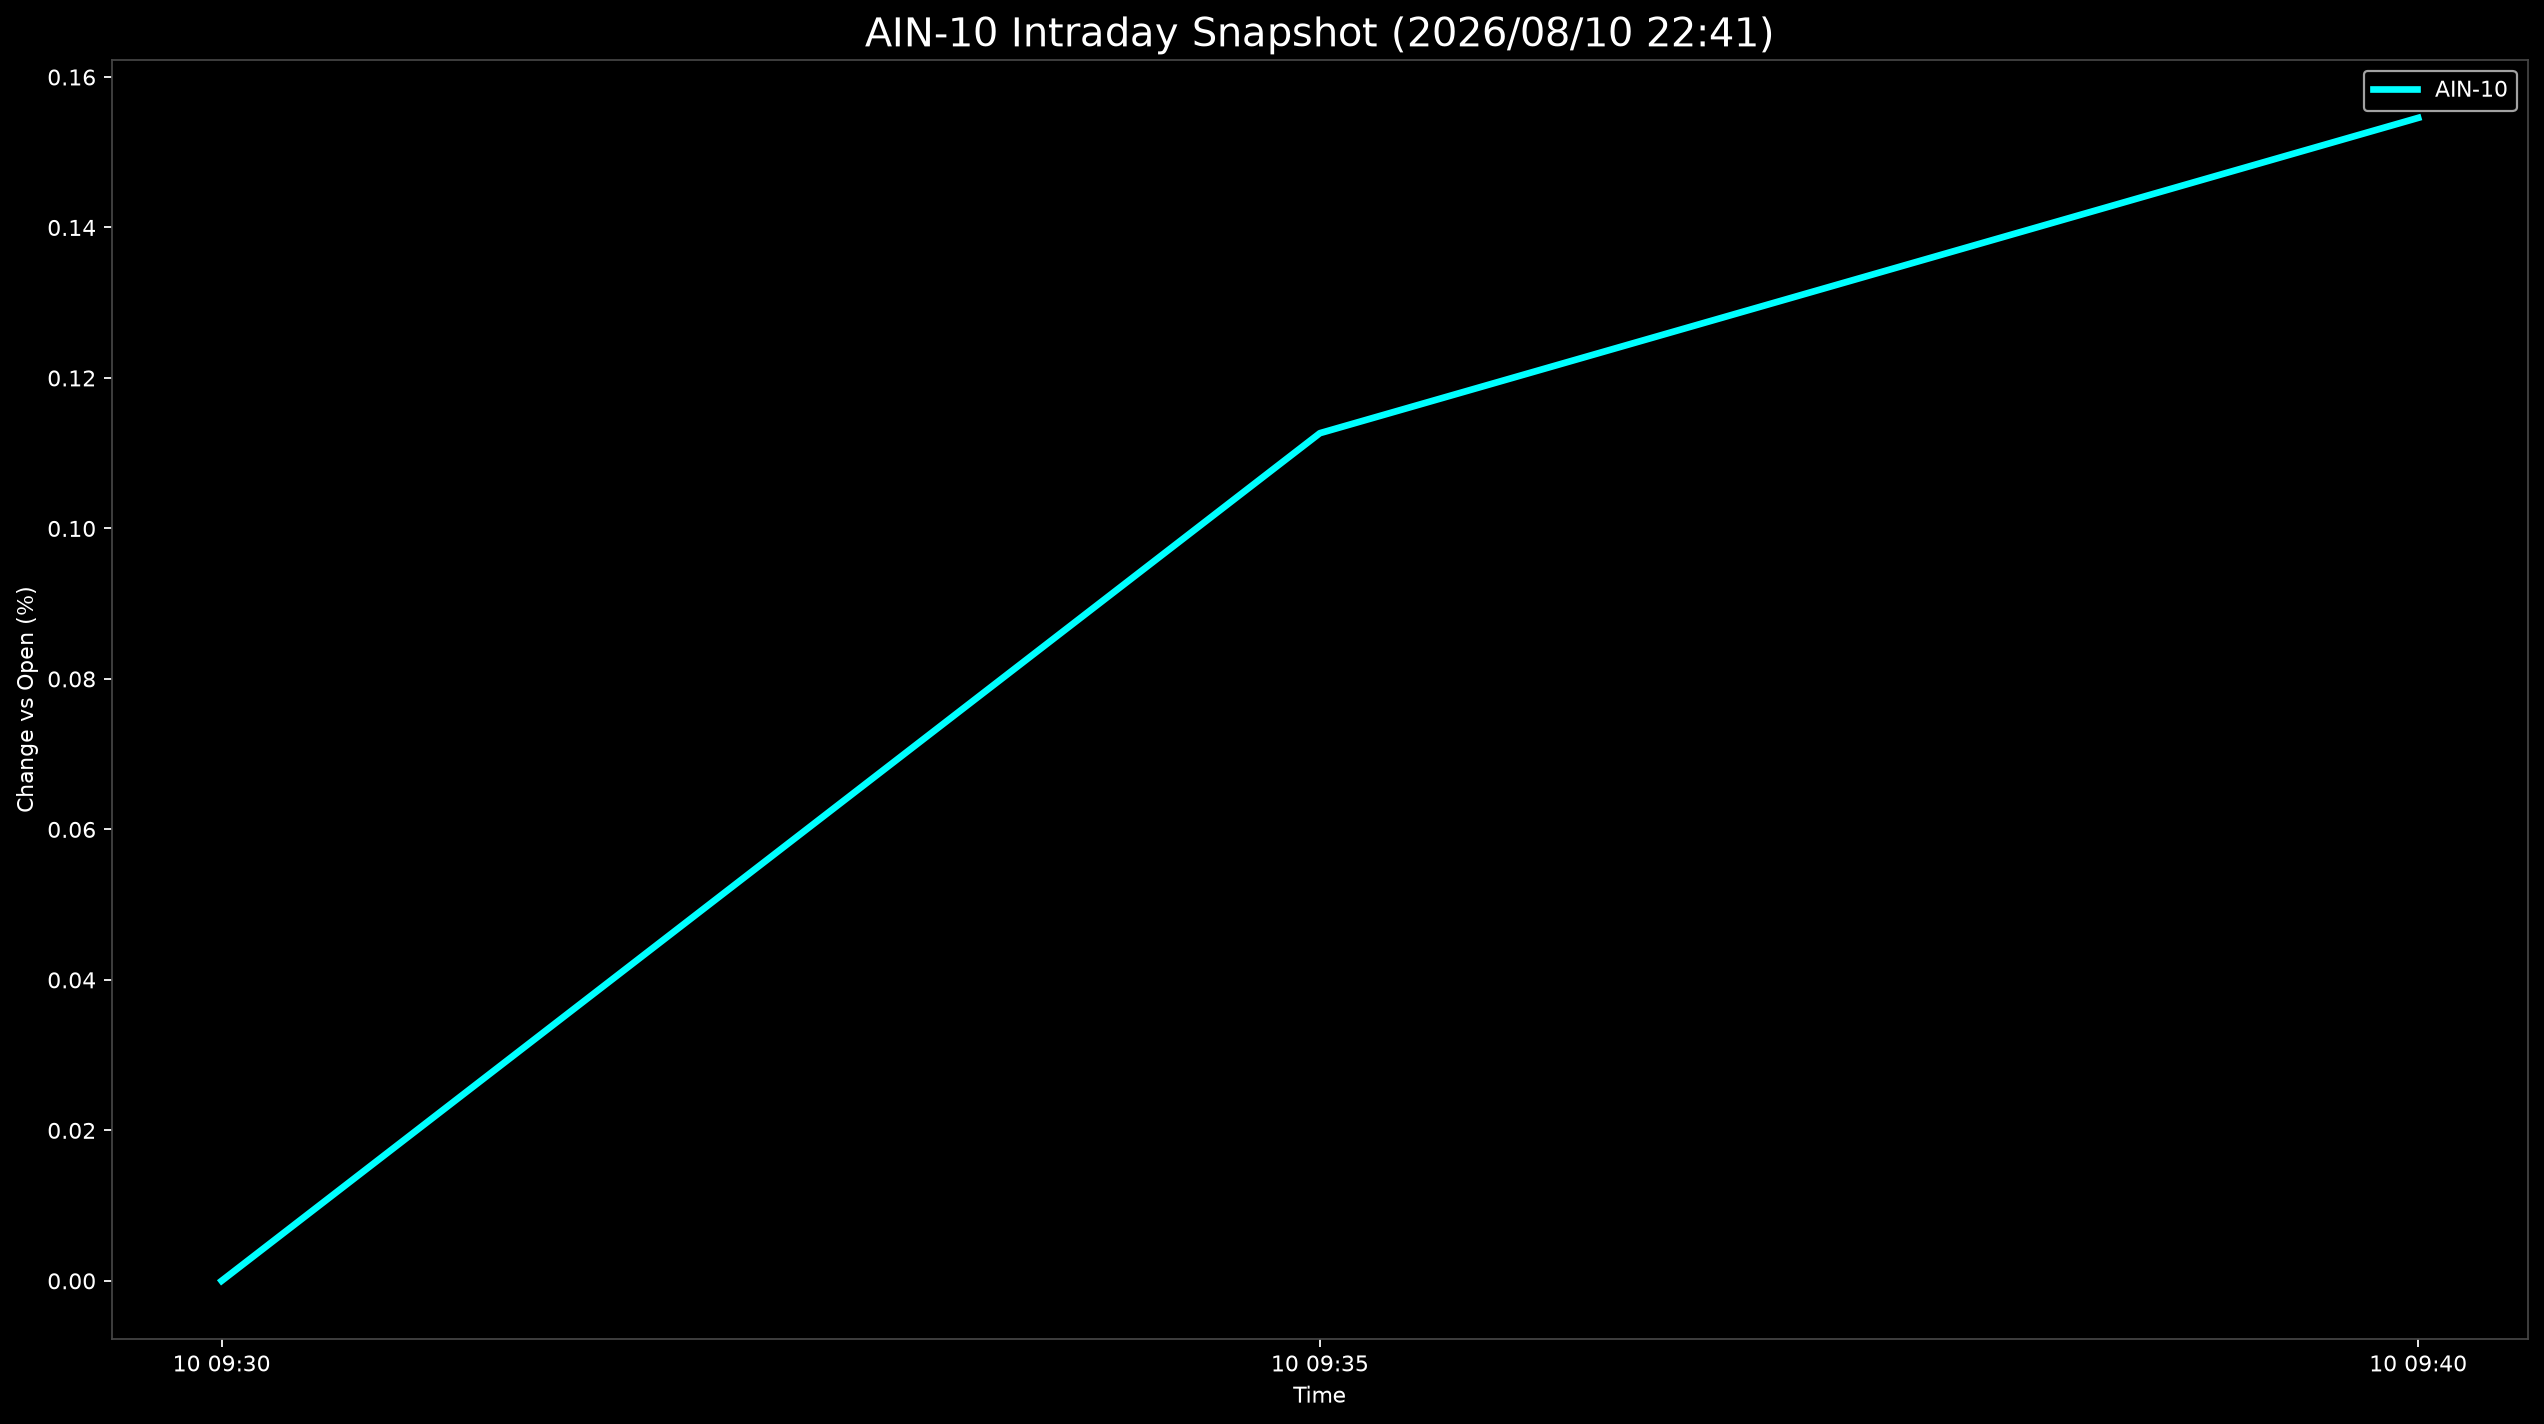

The data file committed next to this chart (first rows):
Datetime, AIN-10
2026-08-10 09:30:00, 0.0
2026-08-10 09:35:00, 0.1127
2026-08-10 09:40:00, 0.1546
